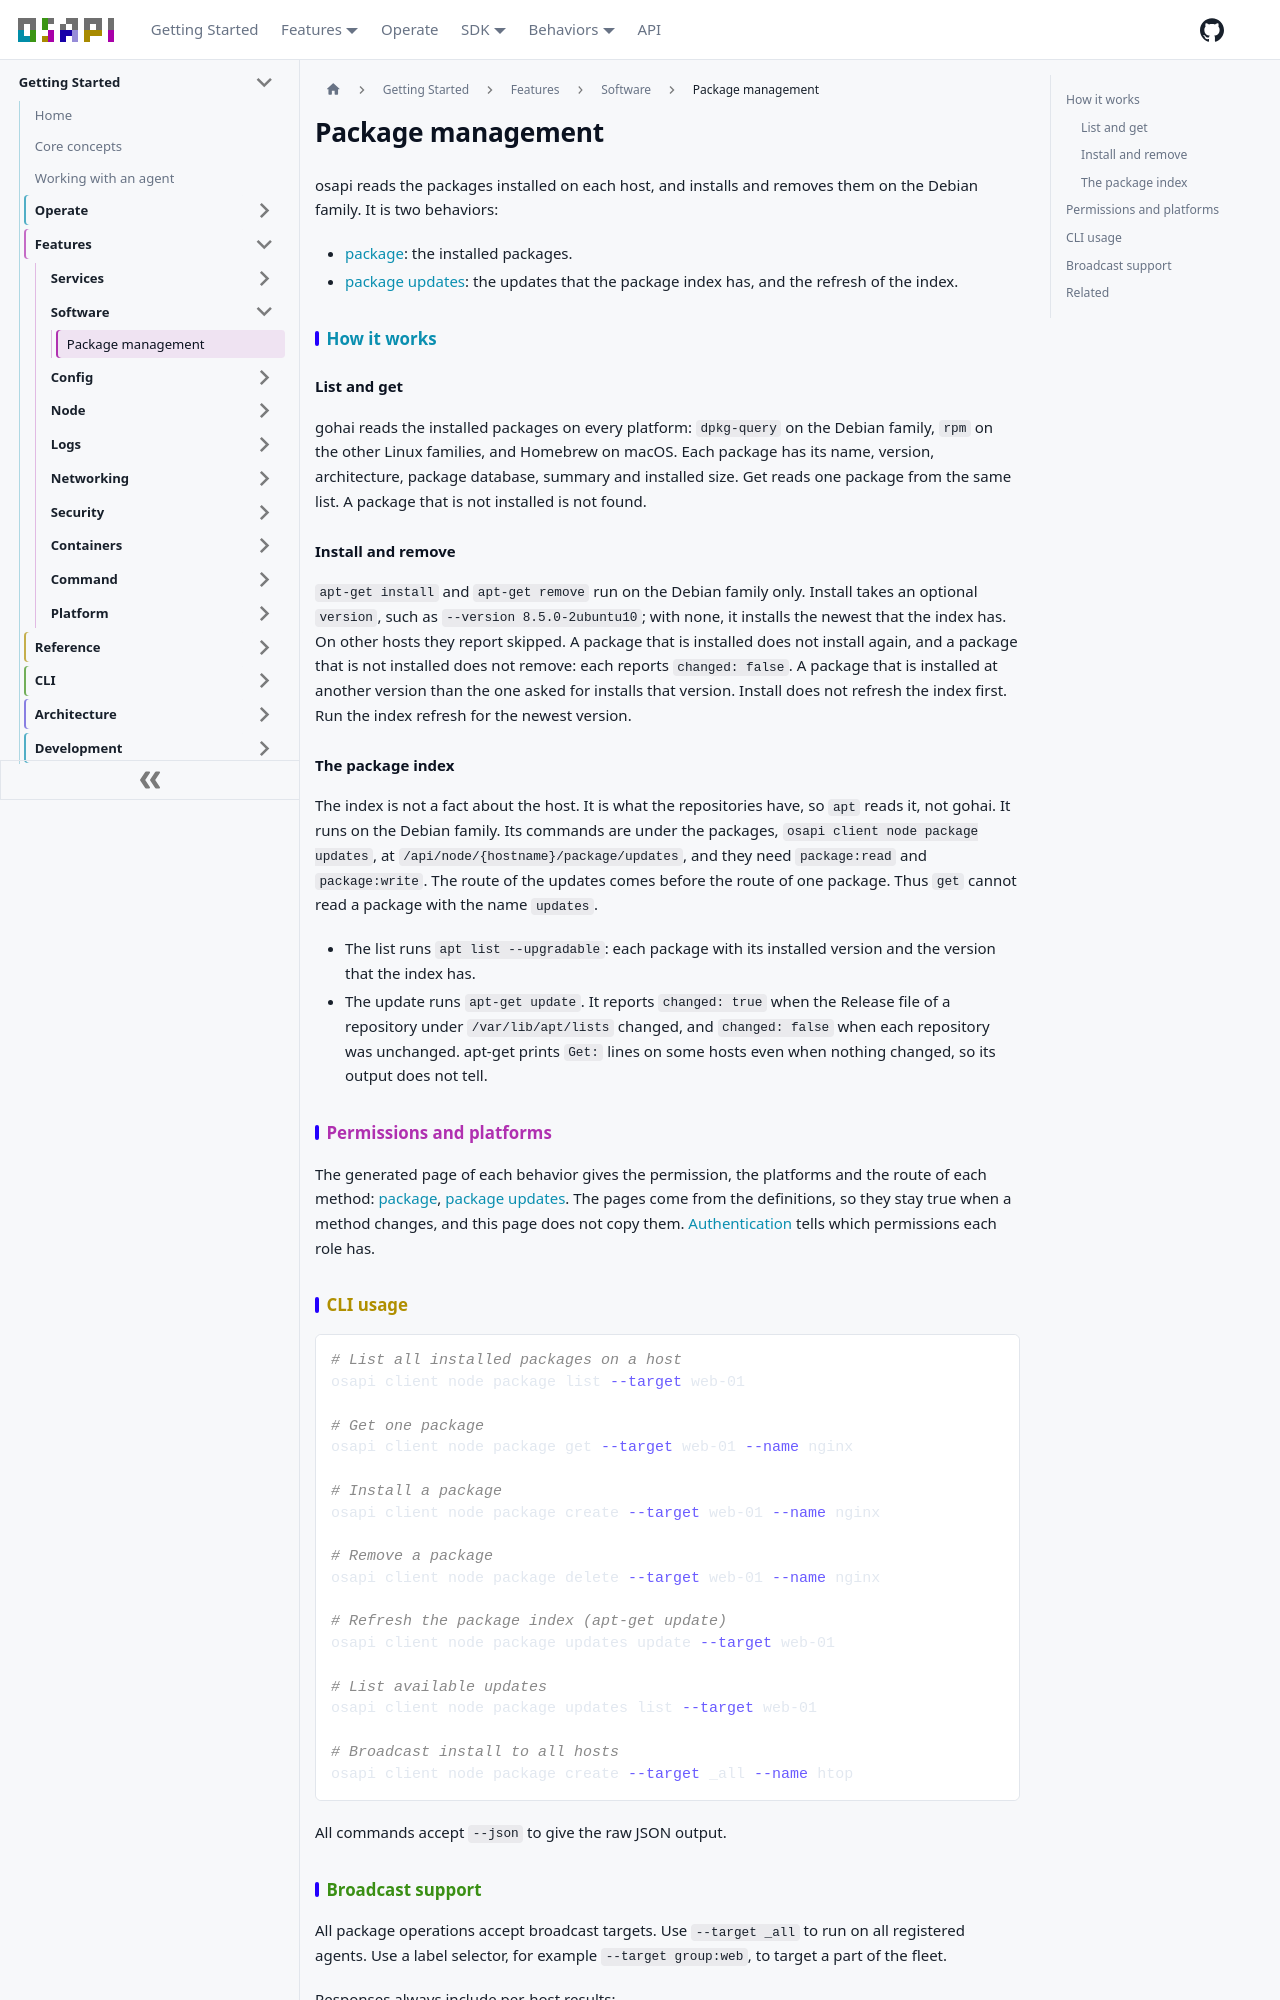

repository: osapi-io/osapi · page: sidebar/features/software/package-management.html · generator: docusaurus

# Package management

osapi reads the packages installed on each host, and installs and removes them
on the Debian family. It is two behaviors:

- [package](../../reference/behaviors/software/package/package.md): the
  installed packages.
- [package updates](../../reference/behaviors/software/package/updates/updates.md):
  the updates that the package index has, and the refresh of the index.

## How it works

### List and get

gohai reads the installed packages on every platform: `dpkg-query` on the Debian
family, `rpm` on the other Linux families, and Homebrew on macOS. Each package
has its name, version, architecture, package database, summary and installed
size. Get reads one package from the same list. A package that is not installed
is not found.

### Install and remove

`apt-get install` and `apt-get remove` run on the Debian family only. Install
takes an optional `version`, such as `--version 8.5.0-2ubuntu10`; with none, it
installs the newest that the index has. On other hosts they report skipped. A
package that is installed does not install again, and a package that is not
installed does not remove: each reports `changed: false`. A package that is
installed at another version than the one asked for installs that version.
Install does not refresh the index first. Run the index refresh for the newest
version.

### The package index

The index is not a fact about the host. It is what the repositories have, so
`apt` reads it, not gohai. It runs on the Debian family. Its commands are under
the packages, `osapi client node package updates`, at
`/api/node/{hostname}/package/updates`, and they need `package:read` and
`package:write`. The route of the updates comes before the route of one package.
Thus `get` cannot read a package with the name `updates`.

- The list runs `apt list --upgradable`: each package with its installed version
  and the version that the index has.
- The update runs `apt-get update`. It reports `changed: true` when the Release
  file of a repository under `/var/lib/apt/lists` changed, and `changed: false`
  when each repository was unchanged. apt-get prints `Get:` lines on some hosts
  even when nothing changed, so its output does not tell.

## Permissions and platforms

The generated page of each behavior gives the permission, the platforms and the
route of each method:
[package](../../reference/behaviors/software/package/package.md),
[package updates](../../reference/behaviors/software/package/updates/updates.md).
The pages come from the definitions, so they stay true when a method changes,
and this page does not copy them.
[Authentication](../../operate/secure/authentication.md) tells which permissions
each role has.
